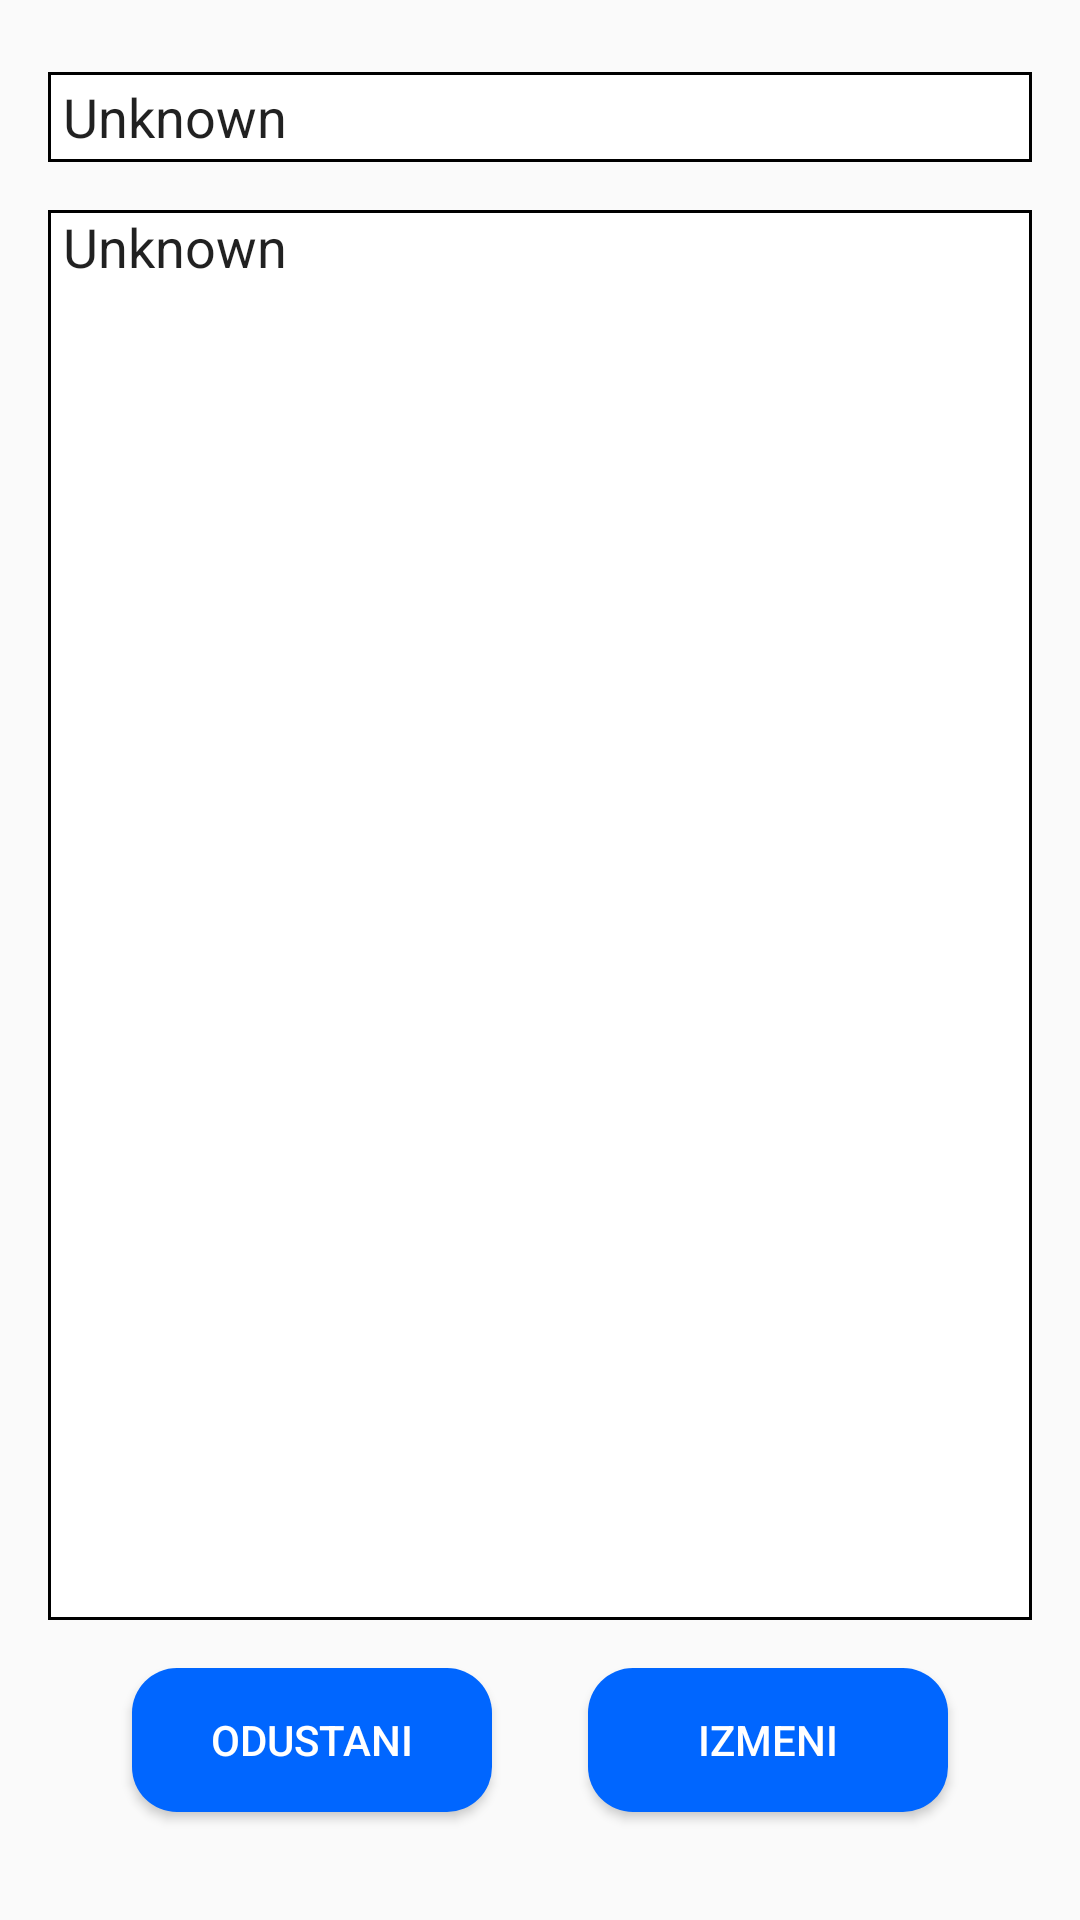

Reconstruct the res/layout file that produces this screen, plus the resources it refers to.
<!-- AndroidManifest.xml: application theme AppTheme -->
<!-- res/layout/activity_change_beleska.xml -->
<?xml version="1.0" encoding="utf-8"?>
<androidx.constraintlayout.widget.ConstraintLayout
    xmlns:android="http://schemas.android.com/apk/res/android"
    xmlns:app="http://schemas.android.com/apk/res-auto"
    xmlns:tools="http://schemas.android.com/tools"
    android:layout_width="match_parent"
    android:layout_height="match_parent">

    <EditText
        android:id="@+id/noteTitleEditTV"
        android:layout_width="0dp"
        android:layout_height="30dp"
        android:layout_marginStart="16dp"
        android:layout_marginTop="24dp"
        android:layout_marginEnd="16dp"
        android:background="@drawable/edit_text_border"
        android:ems="10"
        android:paddingStart="5dp"
        android:text="@string/unknown"
        app:layout_constraintEnd_toEndOf="parent"
        app:layout_constraintHorizontal_bias="0.0"
        app:layout_constraintStart_toStartOf="parent"
        app:layout_constraintTop_toTopOf="parent" />

    <EditText
        android:id="@+id/noteContentEditTV"
        android:layout_width="0dp"
        android:layout_height="0dp"
        android:layout_marginStart="16dp"
        android:layout_marginTop="16dp"
        android:layout_marginEnd="16dp"
        android:layout_marginBottom="16dp"
        android:background="@drawable/edit_text_border"
        android:paddingStart="5dp"
        android:ems="10"
        android:gravity="start|top"
        android:inputType="textMultiLine"

        android:text="@string/unknown"
        app:layout_constraintBottom_toTopOf="@+id/button3"
        app:layout_constraintEnd_toEndOf="parent"
        app:layout_constraintHorizontal_bias="0.0"
        app:layout_constraintStart_toStartOf="parent"
        app:layout_constraintTop_toBottomOf="@+id/noteTitleEditTV" />

    <Button
        android:id="@+id/button3"
        android:layout_width="120dp"
        android:layout_height="wrap_content"
        android:layout_marginStart="28dp"
        android:layout_marginBottom="36dp"
        android:background="@drawable/button"
        android:text="@string/odustani"
        android:textColor="@color/white"
        app:layout_constraintBottom_toBottomOf="parent"
        app:layout_constraintStart_toStartOf="@+id/noteContentEditTV" />

    <Button
        android:id="@+id/button4"
        android:layout_width="120dp"
        android:layout_height="wrap_content"
        android:layout_marginEnd="28dp"
        android:background="@drawable/button"
        android:text="@string/izmeni"
        android:textColor="@color/white"
        app:layout_constraintBottom_toBottomOf="@+id/button3"
        app:layout_constraintEnd_toEndOf="@+id/noteContentEditTV" />


</androidx.constraintlayout.widget.ConstraintLayout>
<!-- resources referenced by this layout -->
<resources>
  <color name="white">#FFFFFF</color>
  <!-- drawable button (drawable) -->
  <?xml version="1.0" encoding="utf-8"?>
  <selector xmlns:android="http://schemas.android.com/apk/res/android">
      <item android:state_focused="true" android:state_pressed="false" android:drawable="@drawable/button_rounded_blue" />
      <item android:state_focused="true" android:state_pressed="true" android:drawable="@drawable/button_rounded_blue_gradient" />
      <item android:state_focused="false" android:state_pressed="true" android:drawable="@drawable/button_rounded_blue_gradient" />
      <item android:drawable="@drawable/button_rounded_blue" />
  </selector>
  <!-- drawable edit_text_border (drawable) -->
  <?xml version="1.0" encoding="utf-8"?>
  <shape
      xmlns:android="http://schemas.android.com/apk/res/android"
      android:shape="rectangle">
      <solid
          android:color="@color/white"/>
  
      <stroke
          android:color="@color/black"
          android:width="1dp"/>
  
  
  </shape>
  <string name="izmeni">Izmeni</string>
  <string name="odustani">Odustani</string>
  <string name="unknown">Unknown</string>
  <style name="AppTheme" parent="Theme.AppCompat.Light.NoActionBar">
          
          <item name="colorPrimary">@color/colorPrimary</item>
          <item name="colorPrimaryDark">@color/colorPrimaryDark</item>
          <item name="colorAccent">@color/colorAccent</item>
      </style>
  <!-- drawable button_rounded_blue (drawable) -->
  <?xml version="1.0" encoding="utf-8"?>
  <shape
      xmlns:android="http://schemas.android.com/apk/res/android"
      android:shape="rectangle">
  
  
      <solid android:color="@color/blue"/>
  
  
  
  
  
      <corners android:radius="15dp"/>
  </shape>
  <!-- drawable button_rounded_blue_gradient (drawable) -->
  <?xml version="1.0" encoding="utf-8"?>
  <shape
      xmlns:android="http://schemas.android.com/apk/res/android"
      android:shape="rectangle">
  
  
      <solid android:color="@color/blue_gradient"/>
  
  
  
  
  
      <corners android:radius="15dp"/>
  </shape>
  <color name="black">#000000</color>
  <color name="colorPrimary">#6200EE</color>
  <color name="colorPrimaryDark">#3700B3</color>
  <color name="colorAccent">#03DAC5</color>
  <color name="blue">#0066FF</color>
  <color name="blue_gradient">#002EC4</color>
</resources>
